Photos from the image-classification dataset "IoT-Project" in the GitHub repository R0shn1/IoT-Project. Its 2 classes are: canid, mustelid.

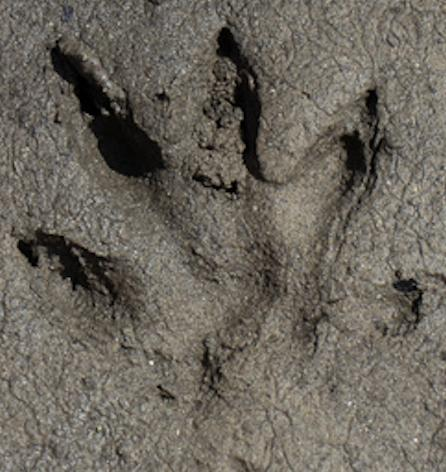
Label: mustelid

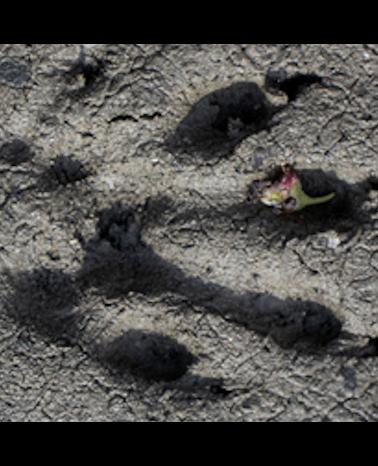
Label: mustelid

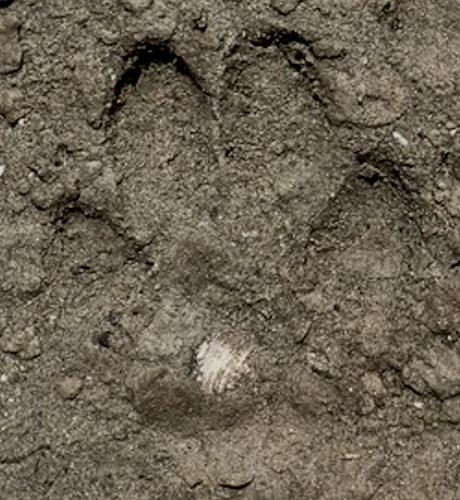
Label: canid

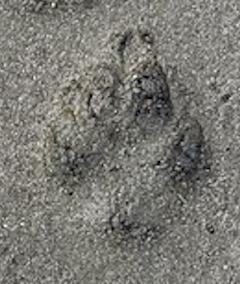
Label: canid

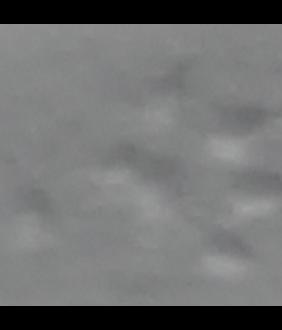
Label: mustelid

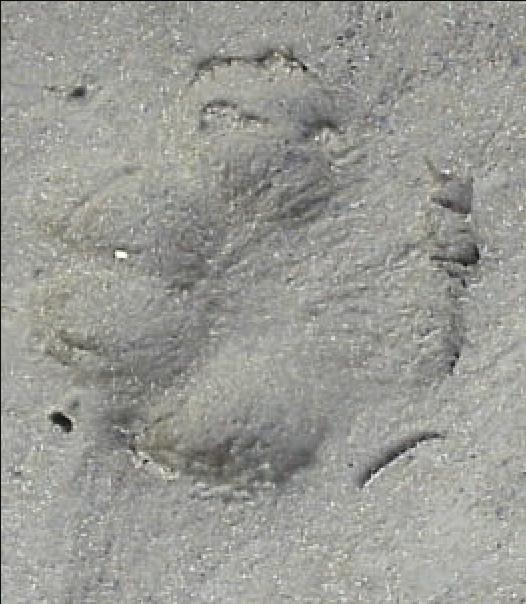
Label: canid
